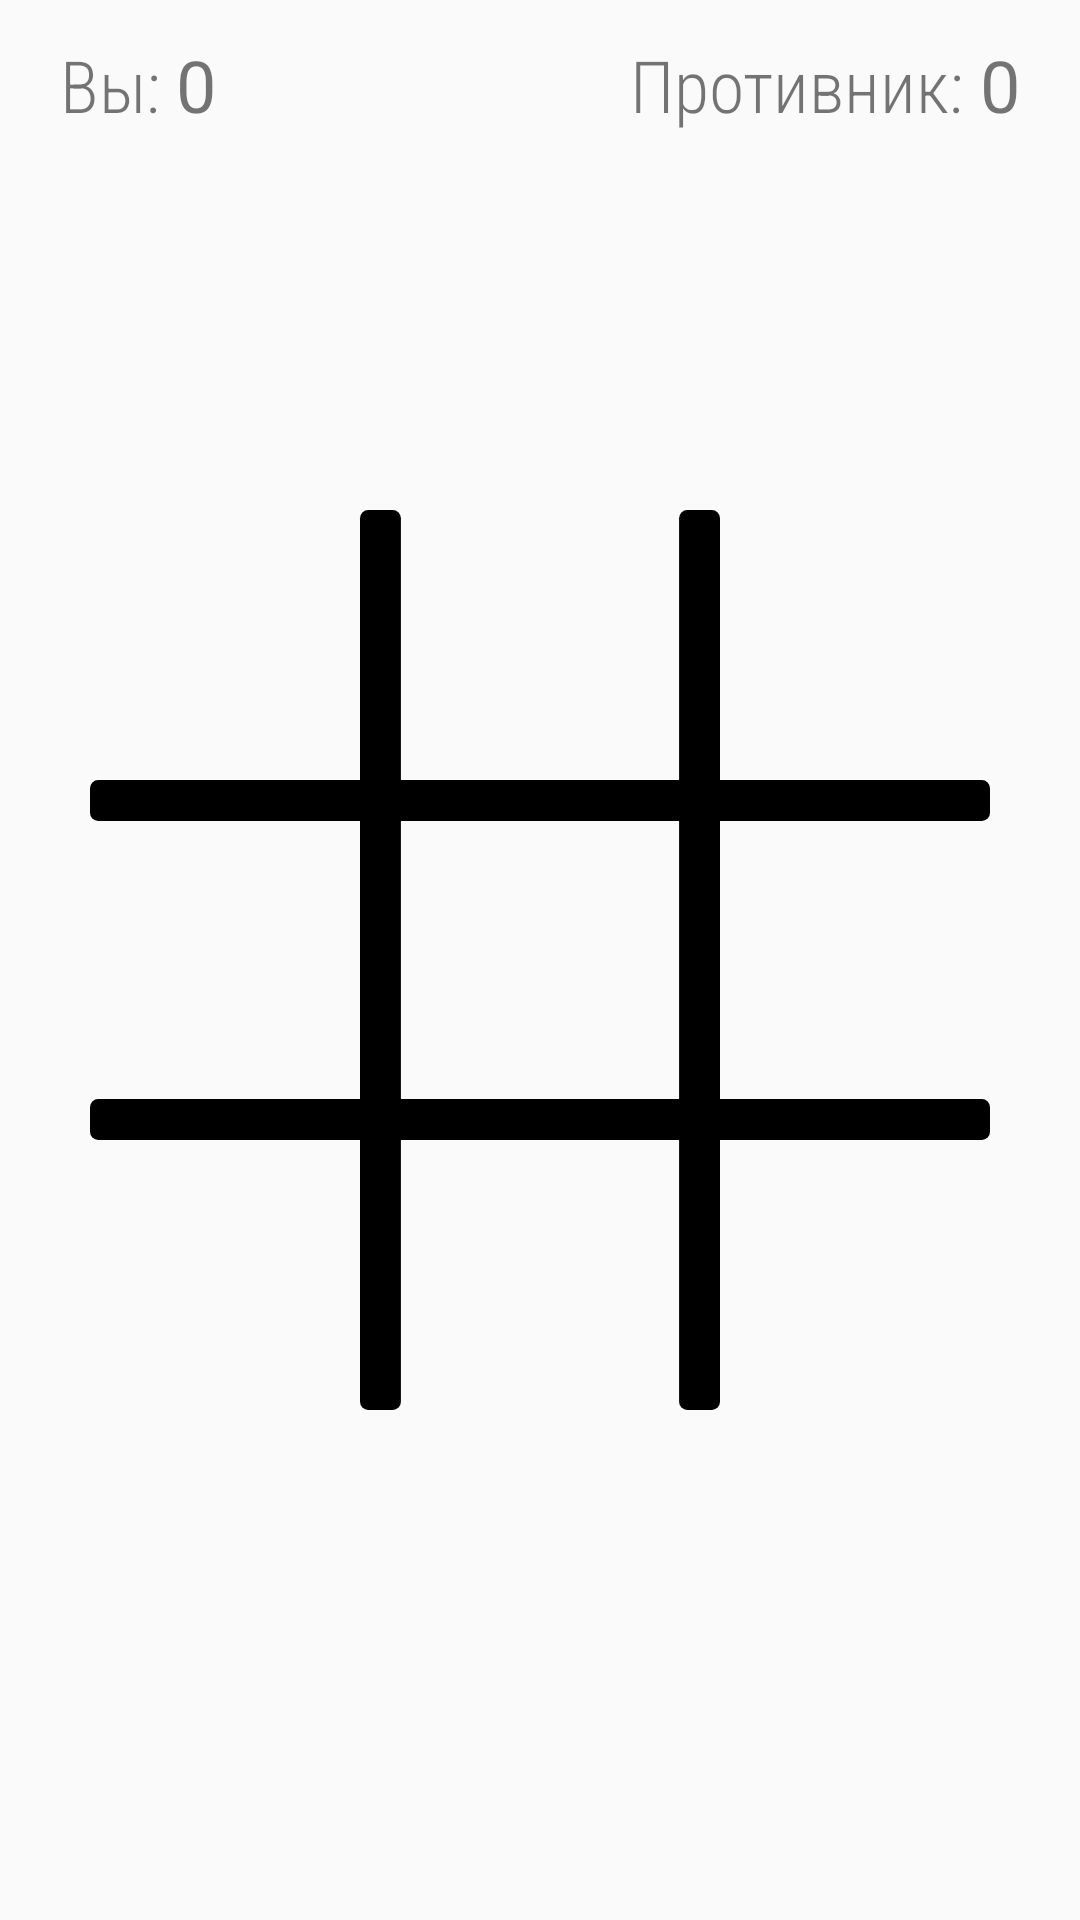

Android layout source for this screen:
<!-- AndroidManifest.xml: application theme AppTheme.NoActionBar -->
<!-- res/layout/activity_online_game.xml -->
<?xml version="1.0" encoding="utf-8"?>
<RelativeLayout
    xmlns:android="http://schemas.android.com/apk/res/android"
    xmlns:tools="http://schemas.android.com/tools"
    android:layout_width="match_parent"
    android:layout_height="match_parent">

    <RelativeLayout
        android:layout_width="match_parent"
        android:layout_height="wrap_content"
        android:layout_alignParentTop="true"
        android:padding="12dp">

        <LinearLayout
            android:id="@+id/playerLinear"
            android:layout_width="wrap_content"
            android:layout_height="wrap_content"
            android:layout_alignParentStart="true"
            android:layout_marginStart="8dp">

            <TextView
                android:id="@+id/playerOneTV"
                android:layout_width="wrap_content"
                android:layout_height="wrap_content"
                android:text="Вы: "
                android:fontFamily="sans-serif-condensed-light"
                android:textSize="24sp"/>

            <TextView
                android:id="@+id/playerOne_score"
                android:layout_width="wrap_content"
                android:layout_height="wrap_content"
                android:text="0"
                android:textSize="24sp"/>

        </LinearLayout>

        <LinearLayout
            android:id="@+id/botLinear"
            android:layout_width="wrap_content"
            android:layout_height="wrap_content"
            android:layout_alignParentEnd="true"
            android:layout_marginEnd="8dp">

            <TextView
                android:id="@+id/playerTwoTV"
                android:layout_width="wrap_content"
                android:layout_height="wrap_content"
                android:text="Противник: "
                android:fontFamily="sans-serif-condensed-light"
                android:textSize="24sp"/>

            <TextView
                android:id="@+id/playerTwo_score"
                android:layout_width="wrap_content"
                android:layout_height="wrap_content"
                android:text="0"
                android:textSize="24sp"/>

        </LinearLayout>

    </RelativeLayout>

    <LinearLayout
        android:layout_width="300dp"
        android:layout_height="300dp"
        android:layout_centerInParent="true"
        android:orientation="vertical"
        android:background="@drawable/game">

        <LinearLayout
            android:layout_width="wrap_content"
            android:layout_height="wrap_content">

            <ImageView
                android:id="@+id/cell0"
                android:layout_width="90dp"
                android:layout_height="90dp"/>

            <ImageView
                android:id="@+id/cell1"
                android:layout_width="90dp"
                android:layout_height="90dp"
                android:layout_marginStart="15dp"/>

            <ImageView
                android:id="@+id/cell2"
                android:layout_width="90dp"
                android:layout_height="90dp"
                android:layout_marginStart="15dp"/>

        </LinearLayout>

        <LinearLayout
            android:layout_width="wrap_content"
            android:layout_height="wrap_content"
            android:layout_marginTop="15dp">

            <ImageView
                android:id="@+id/cell3"
                android:layout_width="90dp"
                android:layout_height="90dp"/>

            <ImageView
                android:id="@+id/cell4"
                android:layout_width="90dp"
                android:layout_height="90dp"
                android:layout_marginStart="15dp"/>

            <ImageView
                android:id="@+id/cell5"
                android:layout_width="90dp"
                android:layout_height="90dp"
                android:layout_marginStart="15dp"/>

        </LinearLayout>

        <LinearLayout
            android:layout_width="wrap_content"
            android:layout_height="wrap_content"
            android:layout_marginTop="15dp">

            <ImageView
                android:id="@+id/cell6"
                android:layout_width="90dp"
                android:layout_height="90dp"/>

            <ImageView
                android:id="@+id/cell7"
                android:layout_width="90dp"
                android:layout_height="90dp"
                android:layout_marginStart="15dp"/>

            <ImageView
                android:id="@+id/cell8"
                android:layout_width="90dp"
                android:layout_height="90dp"
                android:layout_marginStart="15dp"/>

        </LinearLayout>

    </LinearLayout>

</RelativeLayout>
<!-- resources referenced by this layout -->
<resources>
  <!-- drawable game (drawable) -->
  <vector android:height="100dp" android:viewportHeight="110"
      android:viewportWidth="110" android:width="100dp" xmlns:android="http://schemas.android.com/apk/res/android">
      <path android:fillColor="#000000" android:pathData="M110,34L110,37A1,1 0,0 1,109 38L1,38A1,1 0,0 1,0 37L0,34A1,1 0,0 1,1 33L109,33A1,1 0,0 1,110 34z"/>
      <path android:fillColor="#000000" android:pathData="M110,73L110,76A1,1 0,0 1,109 77L1,77A1,1 0,0 1,0 76L0,73A1,1 0,0 1,1 72L109,72A1,1 0,0 1,110 73z"/>
      <path android:fillColor="#000000" android:pathData="M37,110L34,110A1,1 0,0 1,33 109L33,1A1,1 0,0 1,34 0L37,0A1,1 0,0 1,38 1L38,109A1,1 0,0 1,37 110z"/>
      <path android:fillColor="#000000" android:pathData="M76,110L73,110A1,1 0,0 1,72 109L72,1A1,1 0,0 1,73 0L76,0A1,1 0,0 1,77 1L77,109A1,1 0,0 1,76 110z"/>
  </vector>
  <style name="AppTheme.NoActionBar">
          <item name="windowNoTitle">true</item>
          <item name="windowActionBar">false</item>
          <item name="android:windowLightStatusBar">true</item>
          <item name="android:windowContentOverlay">@null</item>
      </style>
</resources>
